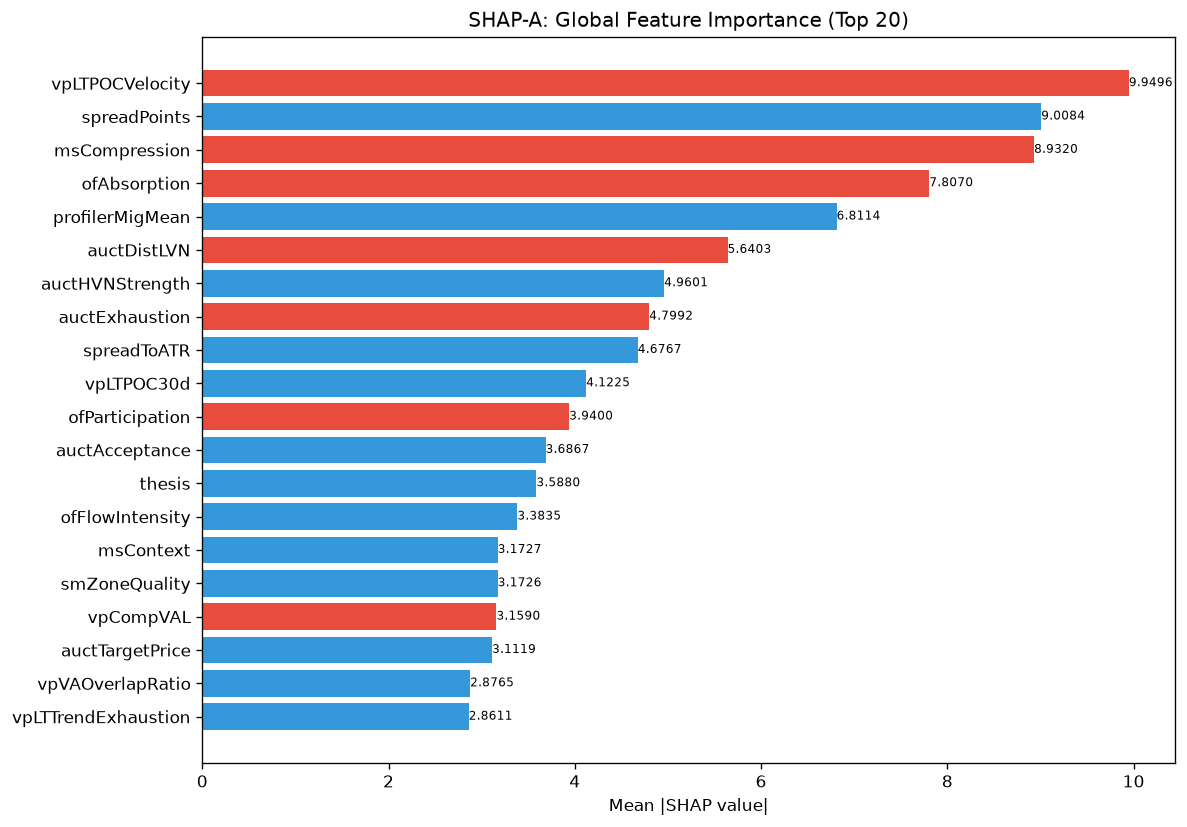

The data file committed next to this chart (first rows):
feature, category, mean_abs_shap, mean_shap, std_shap, rank
vpLTPOCVelocity, unknown, 9.95, -0.7982, 7.552, 1
spreadPoints, unknown, 9.008, 2.888, 16.76, 2
msCompression, unknown, 8.932, -3.346, 15.04, 3
ofAbsorption, unknown, 7.807, -0.594, 5.634, 4
profilerMigMean, unknown, 6.811, 0.7305, 4.306, 5
auctDistLVN, unknown, 5.64, -1.705, 8.142, 6
auctHVNStrength, unknown, 4.96, 0.6314, 9.9, 7
auctExhaustion, unknown, 4.799, -1.014, 4.703, 8
spreadToATR, unknown, 4.677, 0.07525, 6.034, 9
vpLTPOC30d, unknown, 4.122, 0.6497, 4.012, 10
ofParticipation, unknown, 3.94, -0.2603, 5.1, 11
auctAcceptance, unknown, 3.687, 0.6543, 6.136, 12
thesis, unknown, 3.588, 0.1861, 3.539, 13
ofFlowIntensity, unknown, 3.383, 1.109, 6.303, 14
msContext, engine_composite, 3.173, 0.2149, 8.467, 15
smZoneQuality, unknown, 3.173, 0.3731, 3.678, 16
vpCompVAL, unknown, 3.159, -0.3637, 2.228, 17
auctTargetPrice, unknown, 3.112, 0.8246, 8.432, 18
vpVAOverlapRatio, unknown, 2.877, 0.3555, 3.266, 19
vpLTTrendExhaustion, unknown, 2.861, 0.2599, 1.804, 20
RR, unknown, 2.809, 0.2448, 3.03, 21
vpBestHVN, unknown, 2.637, -0.1048, 3.257, 22
vpLTPOCAcceleration, unknown, 2.612, 0.1863, 3.116, 23
vpCompVAH, unknown, 2.552, -0.4938, 2.63, 24
auctDistHVN, unknown, 2.526, 0.8261, 8.87, 25
liqSessionLiq, unknown, 2.49, -0.1261, 3.364, 26
vpLTMajorHVNStrength, unknown, 2.433, -0.3531, 3.588, 27
vpCompInsideVA, unknown, 2.415, -0.3643, 1.357, 28
vpPriceVsPOC, unknown, 2.251, -0.5056, 4.181, 29
entryVpProfileShape, unknown, 2.221, 0.0913, 2.45, 30
auctRegimeConf, unknown, 2.162, 0.8847, 4.229, 31
entryVpVAH, unknown, 2.104, 0.1027, 3.971, 32
liqDensity, unknown, 2.073, 1.03, 4.176, 33
smContext, engine_composite, 2.057, -0.1338, 3.03, 34
auctBalance, unknown, 1.979, 0.3556, 1.54, 35
vpPullbackPOC, unknown, 1.821, 0.1308, 1.81, 36
liqStopCluster, unknown, 1.785, 0.02769, 3.36, 37
vpDailyPOC, unknown, 1.73, 0.03789, 2.046, 38
vpLTPOC10d, unknown, 1.673, 0.3968, 3.42, 39
vpLTMajorLVNStrength, unknown, 1.634, -0.2595, 1.348, 40
auctLVNStrength, unknown, 1.613, 0.3515, 2.037, 41
vpBestHVNScore, unknown, 1.551, -0.03415, 1.822, 42
TP, unknown, 1.405, -0.1105, 2.241, 43
liqContext, engine_composite, 1.392, 0.7032, 5.965, 44
entryVpVAL, unknown, 1.354, 0.2007, 1.057, 45
entryAuctTargetPrice, unknown, 1.342, 0.3642, 3.377, 46
vpLTMajorLVNPrice, unknown, 1.342, 0.05029, 1.604, 47
vpCompPOC, unknown, 1.321, 0.4439, 2.243, 48
entryVpDistHVN, unknown, 1.307, 0.01527, 2.084, 49
auctExpMoveATR, unknown, 1.284, -0.1608, 4.471, 50
auctTargetProb, unknown, 1.284, 0.4078, 2.241, 51
smFVG, unknown, 1.194, 0.1027, 3.132, 52
ofDeltaProxy, unknown, 1.159, 0.03603, 0.979, 53
vpLTAcceptanceAtPrice, unknown, 1.11, 0.03512, 1.467, 54
auctExpReward, unknown, 1.081, -0.08989, 2.053, 55
vpDevPOCSlope, unknown, 1.069, 0.1265, 1.28, 56
atrProxy, unknown, 1.045, 0.01912, 1.209, 57
riskReward, unknown, 1.012, -0.1069, 1.164, 58
ofContext, engine_composite, 1.003, -0.201, 1.232, 59
entryAuctExhaustion, unknown, 0.9573, -0.09244, 1.064, 60
... 112 more rows
